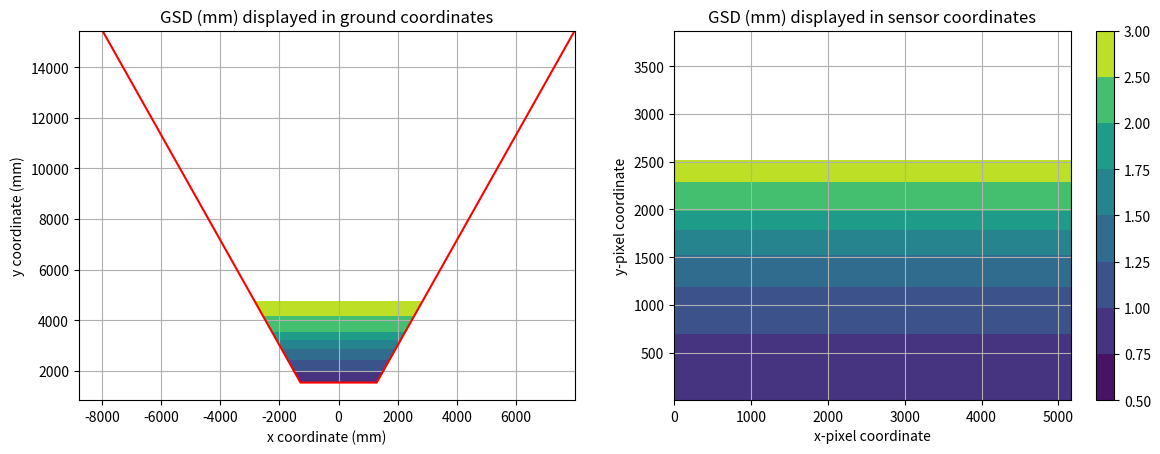

This chart was generated by the following Python code:
import matplotlib.pyplot as plt
import numpy as np


def gsd(
    u: float,
    v: float,
    pitch_um_per_px: float,
    focal_mm: float,
    camera_height_m: float,
    declination_degrees: float,
):
    dec = np.pi * 0.5 + declination_degrees * np.pi / 180.0
    x = u * pitch_um_per_px * 1e-3
    y = v * pitch_um_per_px * 1e-3
    xp = x
    yp = y * np.cos(dec) + focal_mm * np.sin(dec)
    zp = -y * np.sin(dec) + focal_mm * np.cos(dec)
    return (
        pitch_um_per_px
        * camera_height_m
        / focal_mm
        / (np.cos(np.arctan(np.sqrt(xp**2 + yp**2) / zp)))
    )


def groundPoint(
    u: float,
    v: float,
    sensor_width_pixels: int,
    sensor_height_pixels: int,
    pitch_um_per_px: float,
    focal_mm: float,
    camera_height_m: float,
    declination_degrees: float,
):
    """
    returns (x,y,0) coordinate that corresponds to pixel coordinate (u,v)
    this assumes that (u,v) are relative to the coordinate system with the
    origin at the top left corner of the sensor
    """
    dec = np.pi * 0.5 + declination_degrees * np.pi / 180.0
    x = (u - sensor_width_pixels * 0.5) * pitch_um_per_px * 1e-3
    y = (v - sensor_height_pixels * 0.5) * pitch_um_per_px * 1e-3
    xp = x
    yp = y * np.cos(dec) + focal_mm * np.sin(dec)
    zp = -y * np.sin(dec) + focal_mm * np.cos(dec)
    hmm = camera_height_m * 1e3
    t = hmm / zp
    # print(f"xp: {xp.shape} yp: {yp.shape} t: {t.shape} hmm: {hmm}")
    xg = xp * t
    yg = yp * t
    return (xg, -yg)


def sensorGSD(
    sensor_width_pixels: int,
    sensor_height_pixels: int,
    pitch_um_per_px: float,
    focal_mm: float,
    declination_deg: float,
    camera_height_m: float,
    plot_resolution_pixels: int = 10,
) -> tuple:
    """
    compute the GSD over the entire sensor
    assuming the camera is aimed along the
    optical axis and that the ground is planar
    parameters:
    sensor_width_pixels: sensor width in pixels
    sensor_height_pixels: sensor height in pixels
    pitch_um_per_px: size of pixels (assumed square)
    focal_mm: lens focal length (mm)
    declination_deg: camera declination, degrees down from horizon
    camera_height_m: height of camera above ground
    """

    xl = np.arange(
        -sensor_width_pixels // 2, sensor_width_pixels // 2, plot_resolution_pixels
    )
    yl = np.arange(
        -sensor_height_pixels // 2, sensor_height_pixels // 2, plot_resolution_pixels
    )
    (x, y) = np.meshgrid(xl, yl)
    ds = gsd(x, y, pitch_um_per_px, focal_mm, camera_height_m, declination_deg)

    # now you need to flip the sensor coordinates
    # and re-center it at top left corner
    xsens = np.arange(0, sensor_width_pixels, plot_resolution_pixels)
    ysens = np.arange(sensor_height_pixels, 0, -plot_resolution_pixels)
    (xs, ys) = np.meshgrid(xsens, ysens)

    # now compute the ground coordinates
    # but beware the y-axis flip
    (xg, yg) = groundPoint(
        xs,
        sensor_height_pixels - ys,
        sensor_width_pixels,
        sensor_height_pixels,
        pitch_um_per_px,
        focal_mm,
        camera_height_m,
        declination_deg,
    )

    dgx = np.gradient(xg, plot_resolution_pixels, axis=1)
    dgy = np.gradient(yg, plot_resolution_pixels, axis=0)

    # TODO take derivative of d(xg)/dx, and d(yg)/dy
    return (xs, ys, xg, yg, dgx, dgy)


def cornerPoints(
    sensor_width_pixels: int,
    sensor_height_pixels: int,
    pitch_um_per_px: float,
    focal_mm: float,
    declination_deg: float,
    camera_height_m: float,
) -> tuple:
    """
    compute the ground projection of the sensor corners
    """

    xs = np.array([0, 0, sensor_width_pixels, sensor_width_pixels, 0])
    ys = np.array([0, sensor_height_pixels, sensor_height_pixels, 0, 0])
    # now compute the ground coordinates
    (xg, yg) = groundPoint(
        xs,
        ys,
        sensor_width_pixels,
        sensor_height_pixels,
        pitch_um_per_px,
        focal_mm,
        camera_height_m,
        declination_deg,
    )
    return (xg, yg)


def plot(
    sensor_width_pixels: int,
    sensor_height_pixels: int,
    pitch_um_px: float,
    focal_mm: float,
    declination_deg: float,
    camera_height_m: float,
    levels=[0.5, 1.0, 1.25, 1.5, 2.5, 3.5],
) -> None:
    """
    plot the GSD over the entire sensor
    assuming the camera is aimed along the
    optical axis and that the ground is planar
    parameters:
    sensor_width_pixels: sensor width in pixels
    sensor_height_pixels: sensor height in pixels
    pitch_um_per_px: size of pixels (assumed square)
    focal_mm: lens focal length (mm)
    declination_deg: camera declination, degrees down from horizon
    camera_height_m: height of camera above ground
    """

    plot_resolution_pixels = 10
    (xs, ys, xg, yg, dgx, dgy) = sensorGSD(
        sensor_width_pixels,
        sensor_height_pixels,
        pitch_um_px,
        focal_mm,
        declination_deg,
        camera_height_m,
        plot_resolution_pixels=plot_resolution_pixels,
    )

    (xc, yc) = cornerPoints(
        sensor_width_pixels,
        sensor_height_pixels,
        pitch_um_px,
        focal_mm,
        declination_deg,
        camera_height_m,
    )

    # this fudge factor of 0.84 makes me uncomfortable
    # it means that there is a problem with the GSD estimation
    # we appear to be over-estimating it
    fudge_factor = 0.84
    width = np.abs(np.sum(dgx, axis=1)) * plot_resolution_pixels
    height = np.abs(np.sum(dgy, axis=0)) * plot_resolution_pixels
    # these widths should match the footprint at the extreme ends
    # but they don't, they seem to under-estimate it, so I need
    # to re-visit the math
    # You may instead want to take the gradient of the ground grid
    # the corner point projections have been confirmed, the GSD have
    # am I using the diagonal? Do I need a factor of 1.4?
    # note that the height estimates are not good anywhere but the middle
    print(f"GSD width: {width[-1]} {width[0]}")
    max_width = abs(xc[3] - xc[0])
    min_width = abs(xc[2] - xc[1])
    print(f"corner width: {min_width}: {max_width }")

    max_height = np.sqrt((xc[1] - xc[0]) ** 2 + (yc[1] - yc[0]) ** 2)
    min_height = abs(yc[0] - yc[1])
    print(f"GSD height: {height[0]} {height[height.shape[0]//2]} {height[-1]}")
    print(f"corner height: {min_height}: {max_height}")

    # for x, y in zip(xc, yc):
    #     print(f"{x}, {y}")

    fig, axs = plt.subplots(1, 2)
    fig.set_figwidth(fig.get_figwidth() * 2.2)

    dgxy = np.sqrt(dgx**2 + dgy**2)

    ctg = axs[0].contourf(xg, yg, dgxy, levels=levels)
    axs[0].plot(xc, yc, "red")
    # axs[0].plot(height)
    axs[0].set_xlabel("x coordinate (mm)")
    axs[0].set_ylabel("y coordinate (mm)")
    axs[0].set_title("GSD (mm) displayed in ground coordinates")
    axs[0].grid()

    ctf = axs[1].contourf(xs, ys, dgxy, levels=levels)
    plt.colorbar(ctf)
    axs[1].set_xlabel("x-pixel coordinate")
    axs[1].set_ylabel("y-pixel coordinate")
    axs[1].set_title("GSD (mm) displayed in sensor coordinates")
    axs[1].grid()

    plt.show()
    return


def computeGsdCenter(
    pitch_um_px: float,
    focal_mm: float,
    declination_deg: float,
    camera_height_m: float,
) -> tuple:
    """
    compute the distance between the camera center
    and the ground point at which the center is
    projected and also calculate the GSD at this point
    """
    center_distance = camera_height_m / np.sin(declination_deg * np.pi / 180)
    center_GSD_mm = pitch_um_px / focal_mm * center_distance
    return center_distance, center_GSD_mm


def summary(
    sensor_width_pixels: int,
    sensor_height_pixels: int,
    pitch_um_px: float,
    focal_mm: float,
    declination_deg: float,
    camera_height_m: float,
) -> None:
    """
    sensor_width_pixels: sensor width in pixels
    sensor_height_pixels: sensor height in pixels
    pitch_um_per_px: size of pixels (assumed square)
    focal_mm: lens focal length (mm)
    declination_deg: camera declination, degrees down from horizon
    camera_height_m: height of camera above ground
    """

    center_distance, center_GSD_mm = computeGsdCenter(
        pitch_um_px,
        focal_mm,
        declination_deg,
        camera_height_m,
    )
    # summary:
    print(
        f"Sensor shape: [{sensor_width_pixels}, {sensor_height_pixels}] pixels\n"
        f"focal length {focal_mm:0.2e} mm, pitch {1e-3*pitch_um_px:0.3e} mm/pixel\n"
        f"camera height {camera_height_m} m\n"
        f"declination {declination_deg} degrees down from horizontal\n"
        f"estimated GSD at center {center_GSD_mm:0.1f} mm\n"
        f"distance to projected camera center {center_distance:0.2f}"
    )
    return


if __name__ == "__main__":
    print("Demo run for the Lucid Trident 230s with a 12mm lens")
    sensor_width_pixels = 5164
    sensor_height_pixels = 3873
    pitch_um_px = 1.47  # microns/pixel
    focal_mm = 6.83  # mm
    declination_deg = 30  # degrees down from horizontal
    camera_height_m = 2  # meters

    summary(
        sensor_width_pixels,
        sensor_height_pixels,
        pitch_um_px,
        focal_mm,
        declination_deg,
        camera_height_m,
    )

    plot(
        sensor_width_pixels,
        sensor_height_pixels,
        pitch_um_px,
        focal_mm,
        declination_deg,
        camera_height_m,
        levels=[0.5, 0.75, 1.0, 1.25, 1.5, 1.75, 2.0, 2.5, 3.0],
    )
